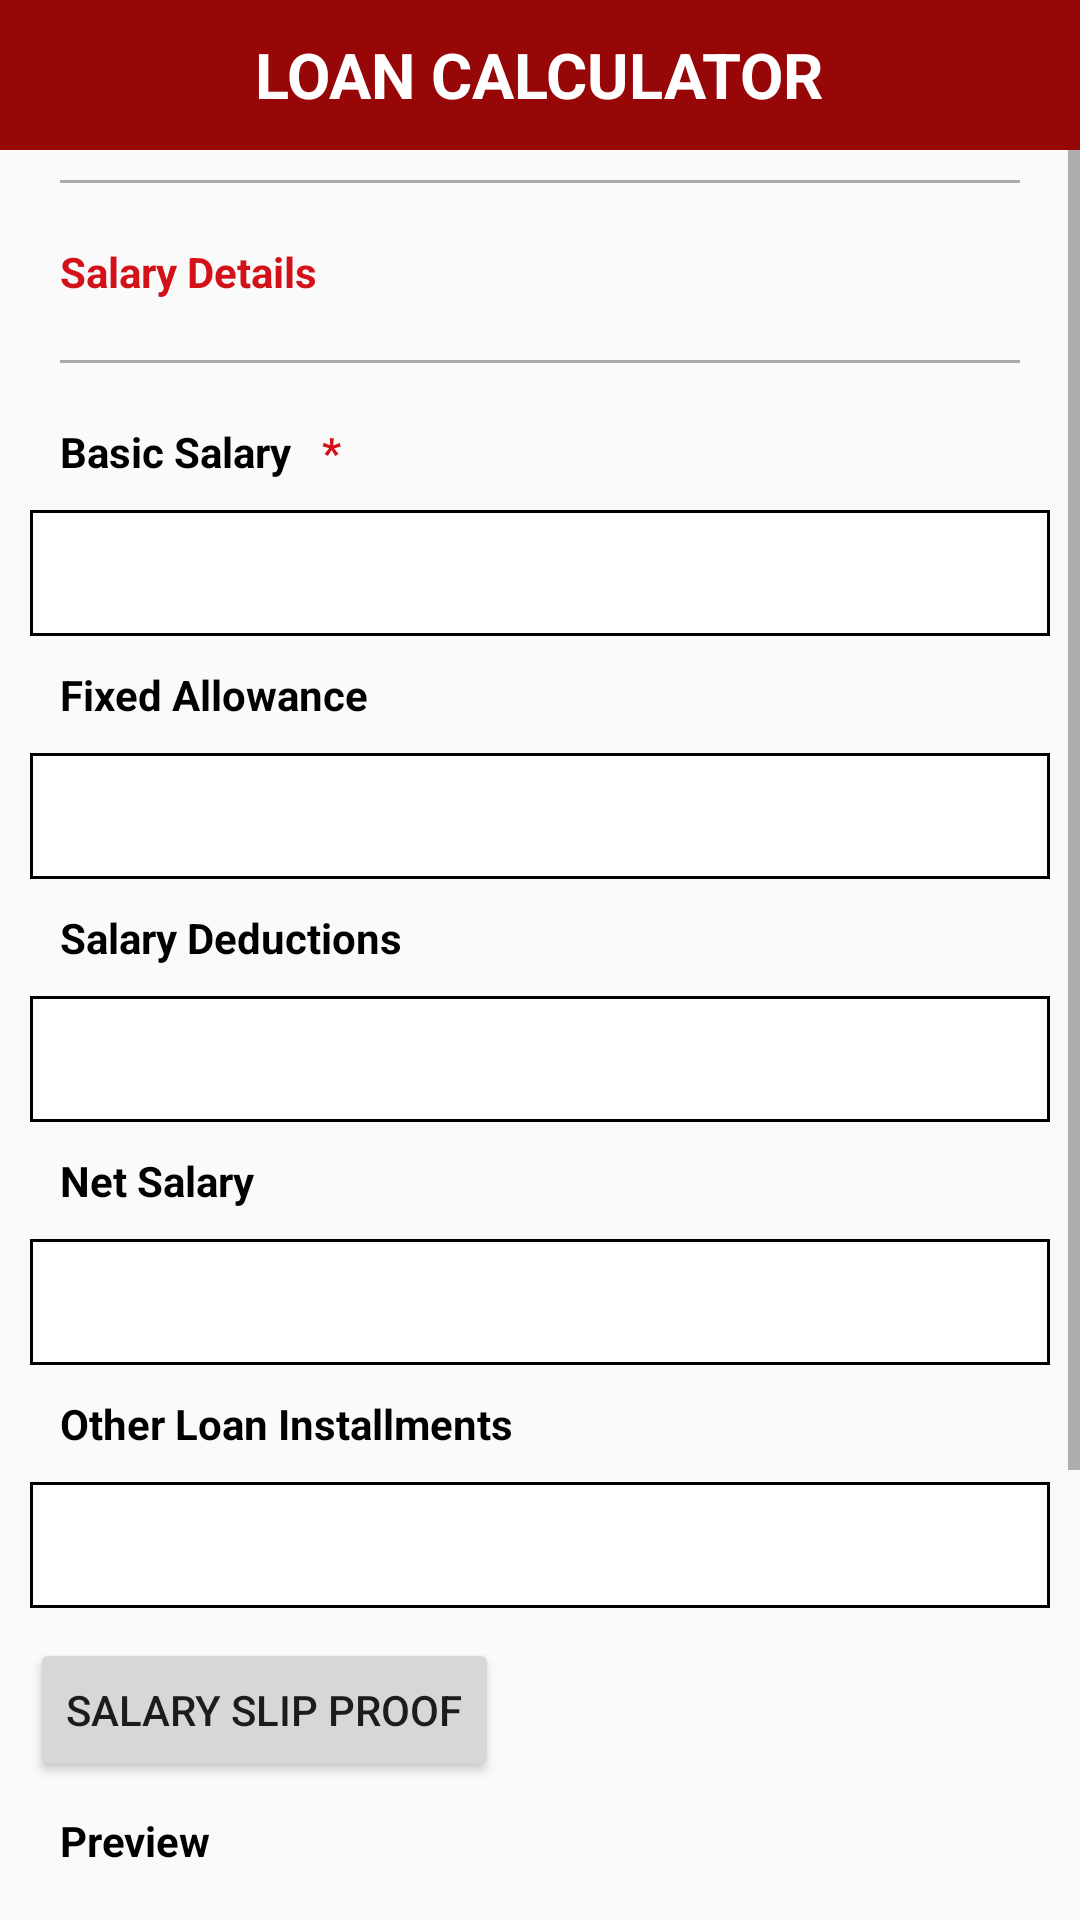

The Android layout XML behind this screen, and the referenced resources:
<!-- AndroidManifest.xml: application theme AppTheme -->
<!-- res/layout/pab_newcust_sal_details.xml -->
<?xml version="1.0" encoding="utf-8"?>
<LinearLayout xmlns:android="http://schemas.android.com/apk/res/android"
    android:orientation="vertical" android:layout_width="match_parent"
    android:layout_height="match_parent">
    <LinearLayout
        android:id="@+id/main_content"
        android:layout_width="match_parent"
        android:layout_height="wrap_content">
        <include
            layout="@layout/pab_title_bar_view"></include>
    </LinearLayout>
    <RelativeLayout
        android:layout_width="match_parent"
        android:layout_height="match_parent"
        android:layout_below="@+id/main_content">

        <ScrollView
            android:layout_width="match_parent"
            android:layout_height="match_parent">

            <LinearLayout
                android:layout_width="match_parent"
                android:layout_height="match_parent"
                android:layout_marginLeft="@dimen/sp_screen_height_10"
                android:layout_marginRight="@dimen/sp_screen_height_10"
                android:orientation="vertical">
                <View
                    android:layout_width="match_parent"
                    android:layout_height="1dp"
                    android:background="@android:color/darker_gray"
                    android:layout_margin="@dimen/sp_screen_height_10"/>
                <TextView
                    style="@style/screen_text_2_clr_maroon"
                    android:layout_width="match_parent"
                    android:layout_height="wrap_content"
                    android:padding="@dimen/sp_screen_height_10"
                    android:text="@string/sal_details" />
                <View
                    android:layout_width="match_parent"
                    android:layout_height="1dp"
                    android:background="@android:color/darker_gray"
                    android:layout_margin="@dimen/sp_screen_height_10"/>
                <LinearLayout
                    android:layout_width="match_parent"
                    android:layout_height="wrap_content"
                    android:orientation="horizontal">

                    <TextView
                        style="@style/screen_text_2_clr_black"
                        android:layout_width="wrap_content"
                        android:layout_height="wrap_content"
                        android:padding="@dimen/sp_screen_height_10"
                        android:text="@string/basic_sal" />

                    <TextView
                        style="@style/screen_text_2_clr_maroon"
                        android:layout_width="wrap_content"
                        android:layout_height="wrap_content"
                        android:text="@string/man_fields" />
                </LinearLayout>

                <EditText
                    android:id="@+id/et_basic_sal"
                    android:layout_width="match_parent"
                    android:layout_height="@dimen/sp_screen_height_42"
                    android:background="@drawable/textfield"
                    android:padding="@dimen/sp_screen_height_10"
                    android:inputType="number" />

                <TextView
                    style="@style/screen_text_2_clr_black"
                    android:layout_width="wrap_content"
                    android:layout_height="wrap_content"
                    android:padding="@dimen/sp_screen_height_10"
                    android:text="@string/fixed_allowance" />

                <EditText
                    android:id="@+id/et_fixed_allowance"
                    android:layout_width="match_parent"
                    android:layout_height="@dimen/sp_screen_height_42"
                    android:background="@drawable/textfield"
                    android:padding="@dimen/sp_screen_height_10"
                    android:inputType="number"/>
                <TextView
                    style="@style/screen_text_2_clr_black"
                    android:layout_width="wrap_content"
                    android:layout_height="wrap_content"
                    android:padding="@dimen/sp_screen_height_10"
                    android:text="@string/sal_deductions" />

                <EditText
                    android:id="@+id/et_sal_deductions"
                    android:layout_width="match_parent"
                    android:layout_height="@dimen/sp_screen_height_42"
                    android:background="@drawable/textfield"
                    android:padding="@dimen/sp_screen_height_10"
                    android:inputType="number"/>

                <TextView
                    style="@style/screen_text_2_clr_black"
                    android:layout_width="wrap_content"
                    android:layout_height="wrap_content"
                    android:padding="@dimen/sp_screen_height_10"
                    android:text="@string/net_sal" />
                <EditText
                    android:id="@+id/et_net_sal"
                    android:layout_width="match_parent"
                    android:layout_height="@dimen/sp_screen_height_42"
                    android:background="@drawable/textfield"
                    android:padding="@dimen/sp_screen_height_10"
                    android:inputType="number"/>

                <TextView
                    style="@style/screen_text_2_clr_black"
                    android:layout_width="wrap_content"
                    android:layout_height="wrap_content"
                    android:padding="@dimen/sp_screen_height_10"
                    android:text="@string/other_loan_instal" />

                <EditText
                    android:id="@+id/et_other_loan_ins"
                    android:layout_width="match_parent"
                    android:layout_height="@dimen/sp_screen_height_42"
                    android:background="@drawable/textfield"
                    android:padding="@dimen/sp_screen_height_10"
                    android:inputType="number"/>
                
                <LinearLayout
                    android:layout_width="wrap_content"
                    android:layout_height="match_parent"
                    android:orientation="vertical">
                    <Button
                        android:id="@+id/btnCapturePicture"
                        android:layout_width="wrap_content"
                        android:layout_height="wrap_content"
                        android:text="@string/bill_proof"
                        android:layout_marginTop="@dimen/sp_screen_height_10"/>
                </LinearLayout>
                <LinearLayout
                    android:layout_width="fill_parent"
                    android:layout_height="fill_parent"
                    android:orientation="vertical">

                    <TextView
                        style="@style/screen_text_2_clr_black"
                        android:layout_width="fill_parent"
                        android:layout_height="wrap_content"
                        android:padding="@dimen/sp_screen_height_10"
                        android:text="Preview" />

                    
                    <ImageView
                        android:id="@+id/imgPreview"
                        android:layout_width="fill_parent"
                        android:layout_height="800dp"
                        android:visibility="gone" />
                </LinearLayout>
                <TextView
                    android:id="@+id/txtPercentage"
                    android:layout_width="wrap_content"
                    android:layout_height="wrap_content"
                    android:layout_gravity="center_horizontal"
                    android:layout_marginBottom="15dp"
                    android:layout_marginTop="15dp"
                    android:textSize="30dp" />
                <ProgressBar
                    android:id="@+id/progressBar"
                    style="?android:attr/progressBarStyleHorizontal"
                    android:layout_width="fill_parent"
                    android:layout_height="20dp"
                    android:layout_marginBottom="35dp"
                    android:visibility="gone"/>

                <Button
                    android:id="@+id/btnUpload"
                    android:layout_width="wrap_content"
                    android:layout_height="wrap_content"
                    android:layout_gravity="center_horizontal"
                    android:background="@color/btn_bg"
                    android:paddingLeft="20dp"
                    android:paddingRight="20dp"
                    android:text="@string/btnUploadToServer"
                    android:layout_marginBottom="20dp"/>
                <Button
                    android:id="@+id/btn_next_1"
                    style="@style/screen_text_2_clr_white"
                    android:layout_width="match_parent"
                    android:layout_height="@dimen/sp_screen_height_50"
                    android:layout_marginBottom="@dimen/sp_screen_height_10"
                    android:layout_marginTop="@dimen/sp_screen_height_10"
                    android:background="@drawable/button"
                    android:text="SUBMIT" />


            </LinearLayout>
        </ScrollView>
    </RelativeLayout>

</LinearLayout>
<!-- res/layout/pab_title_bar_view.xml (included above) -->
<?xml version="1.0" encoding="utf-8"?>
<LinearLayout
    xmlns:android="http://schemas.android.com/apk/res/android"
    android:orientation="vertical"
    android:layout_width="match_parent"
    android:layout_height="match_parent">
    <LinearLayout
        android:layout_width="fill_parent"
        android:layout_height="@dimen/sp_screen_height_50"
        android:background="@color/clr_maroon"
        android:gravity="center"
        android:orientation="horizontal">
        <LinearLayout
            android:id="@+id/header_options_section_a"
            android:layout_width="0.0dp"
            android:layout_height="fill_parent"
            android:layout_weight="1"
            android:background="@android:color/transparent"
            android:gravity="left|center"
            android:orientation="vertical">
        <ImageView
            android:id="@+id/btn_header_left"
            android:layout_width="@dimen/sp_screen_height_45"
            android:layout_height="@dimen/sp_screen_height_45"
            android:src="@drawable/ic_arrow_back"
            android:gravity="left|center"></ImageView>
            </LinearLayout>
        <LinearLayout
            android:id="@+id/header_options_section_b"
            android:layout_width="0.0dp"
            android:layout_height="fill_parent"
            android:layout_weight="7"
            android:background="@android:color/transparent"
            android:gravity="center"
            android:orientation="vertical">
        <TextView
            android:id="@+id/tv_loan_calculator"
            android:layout_width="wrap_content"
            android:layout_height="wrap_content"
            style="@style/screen_text_1_clr_white"
            android:text="@string/loan_calculator"/>
        </LinearLayout>
        <LinearLayout
            android:layout_width="0.0dp"
            android:layout_height="fill_parent"
            android:layout_weight="1"
            android:background="@android:color/transparent"
            android:gravity="left|center"
            android:orientation="vertical">
            <ImageView
                android:id="@+id/btnmenu"
                android:layout_width="@dimen/sp_screen_height_45"
                android:layout_height="@dimen/sp_screen_height_45"
                android:src="@drawable/ic_action_menu"
                android:gravity="right|center"></ImageView>
        </LinearLayout>

    </LinearLayout>

</LinearLayout>
<!-- resources referenced by this layout -->
<resources>
  <color name="btn_bg">#3e4a56</color>
  <color name="clr_maroon">#970707</color>
  <dimen name="sp_screen_height_10">10dp</dimen>
  <dimen name="sp_screen_height_42">42dp</dimen>
  <dimen name="sp_screen_height_45">45dp</dimen>
  <dimen name="sp_screen_height_50">50dp</dimen>
  <!-- drawable button (drawable) -->
  <?xml version="1.0" encoding="utf-8"?>
  <shape xmlns:android="http://schemas.android.com/apk/res/android"
      android:shape="rectangle">
      <gradient
          android:startColor="@color/clr_red_top"
          android:endColor="@color/clr_red_bot"
          android:angle="90"
          />
      <corners
          android:radius="@dimen/sp_screen_height_3"></corners>
  </shape>
  <!-- drawable textfield (drawable) -->
  <?xml version="1.0" encoding="utf-8"?>
  <shape xmlns:android="http://schemas.android.com/apk/res/android"
  android:shape="rectangle">
  <solid android:color="@android:color/white" />
  <stroke android:width="1dip" android:color="#000"/>
  >
  
  </shape>
  <string name="basic_sal">Basic Salary</string>
  <string name="bill_proof">Salary Slip Proof</string>
  <string name="btnUploadToServer">Upload Image To Server</string>
  <string name="fixed_allowance">Fixed Allowance</string>
  <string name="loan_calculator">LOAN CALCULATOR</string>
  <string name="man_fields">*</string>
  <string name="net_sal">Net Salary</string>
  <string name="other_loan_instal">Other Loan Installments</string>
  <string name="sal_deductions">Salary Deductions</string>
  <string name="sal_details">Salary Details</string>
  <style name="screen_text_1_clr_white">
          <item name="android:textColor">@color/clr_white</item>
          <item name="android:textStyle">bold</item>
          <item name="android:textSize">@dimen/sp_screen_height_21</item>
      </style>
  <style name="screen_text_2_clr_black">
          <item name="android:textColor">@color/clr_black</item>
          <item name="android:textStyle">bold</item>
          <item name="android:textSize">@dimen/sp_screen_height_14</item>
      </style>
  <style name="screen_text_2_clr_maroon">
          <item name="android:textColor">@color/clr_red</item>
          <item name="android:textStyle">bold</item>
          <item name="android:textSize">@dimen/sp_screen_height_14</item>
      </style>
  <style name="screen_text_2_clr_white">
          <item name="android:textColor">@color/clr_white</item>
          <item name="android:textStyle">bold</item>
          <item name="android:textSize">@dimen/sp_screen_height_18</item>
      </style>
  <style name="AppTheme" parent="Theme.AppCompat.Light.NoActionBar">
          
          <item name="colorPrimary">@color/colorPrimary</item>
          <item name="colorPrimaryDark">@color/colorPrimaryDark</item>
          <item name="colorAccent">@color/colorAccent</item>
      </style>
  <color name="clr_red_top">#d60000</color>
  <color name="clr_red_bot">#f44236</color>
  <dimen name="sp_screen_height_3">3dp</dimen>
  <color name="clr_white">#fff</color>
  <dimen name="sp_screen_height_21">21dp</dimen>
  <color name="clr_black">#000</color>
  <dimen name="sp_screen_height_14">14dp</dimen>
  <color name="clr_red">#d31119</color>
  <dimen name="sp_screen_height_18">18dp</dimen>
  <color name="colorPrimary">#970707</color>
  <color name="colorPrimaryDark">#f44236</color>
  <color name="colorAccent">#FF4081</color>
</resources>
